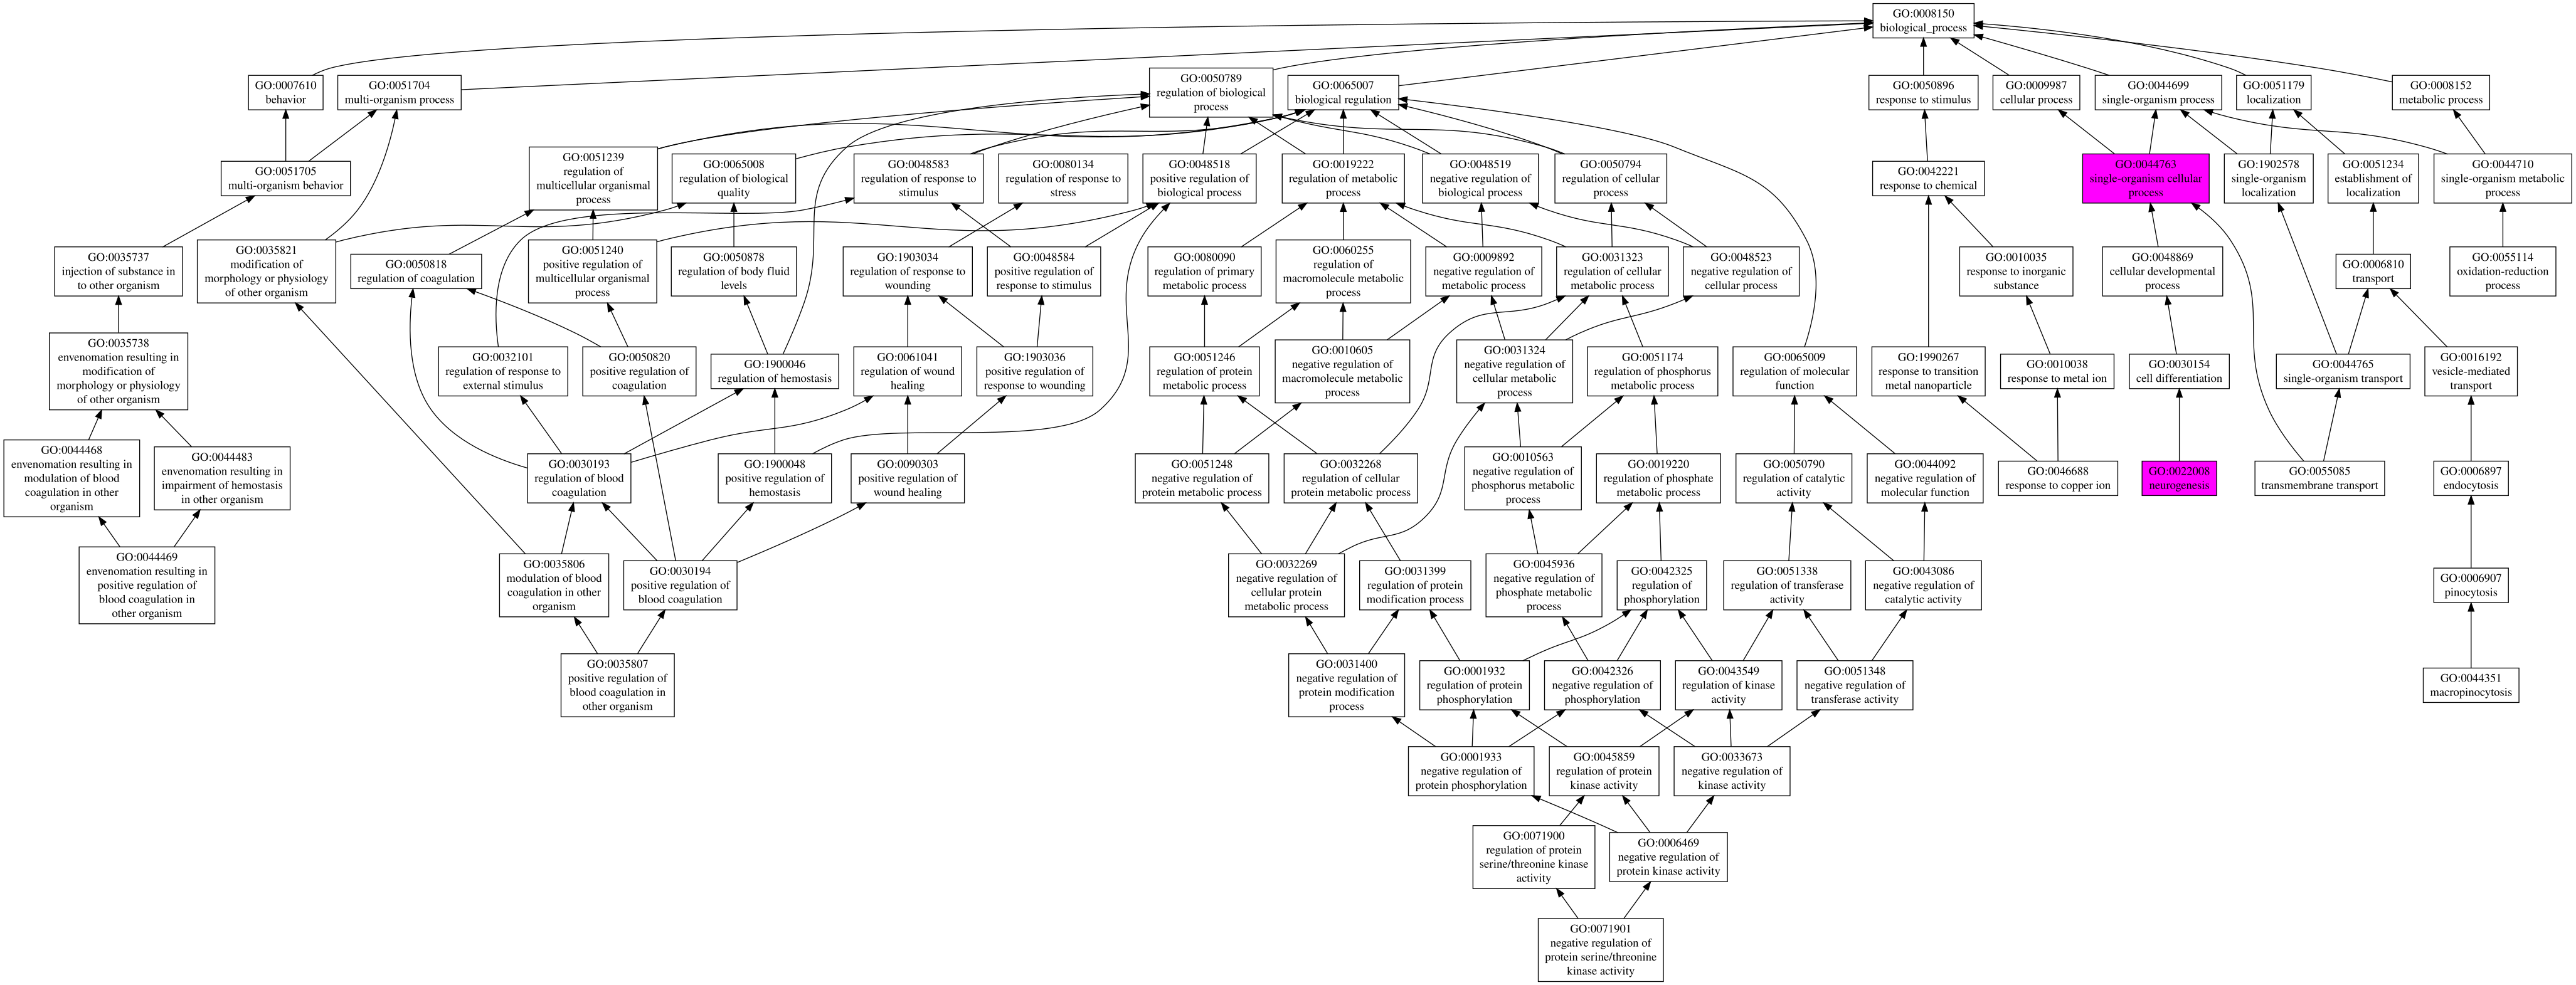

The data file committed next to this chart (first rows):
GO:0044699	P	0.12	single-organism process
GO:0044763	P	0.11	single-organism cellular process
GO:0022008	P	0.09	neurogenesis
GO:0071901	P	0.01	negative regulation of protein serine/th…
GO:0055114	P	0.01	oxidation-reduction process
GO:0055085	P	0.01	transmembrane transport
GO:0046688	P	0.01	response to copper ion
GO:0044469	P	0.01	envenomation resulting in positive regul…
GO:0044351	P	0.01	macropinocytosis
GO:0035807	P	0.01	positive regulation of blood coagulation…
